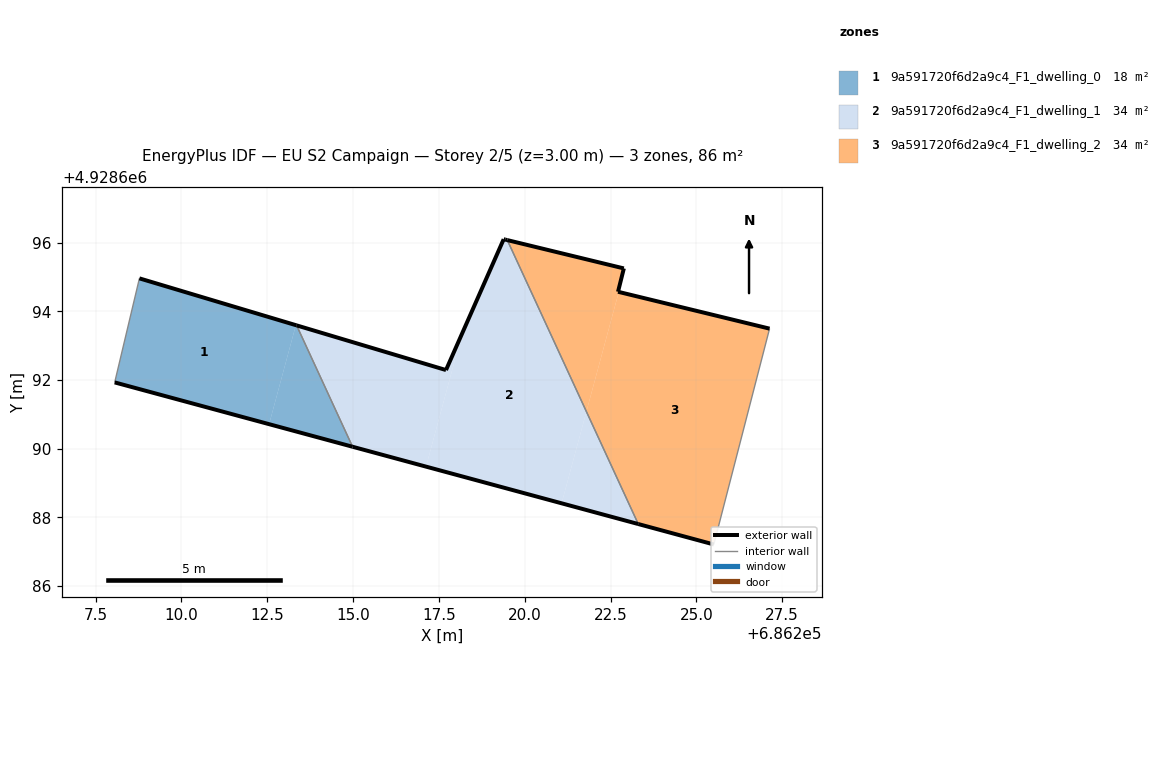
=== STOREY PLAN SPEC (per zone: floor XY polygon, exterior-wall plan segments, windows/doors) ===
zone 1: 9a591720f6d2a9c4_F1_dwelling_0  (18.1 m²)
  floor: (686212.56, 4928690.72) (686213.33, 4928693.60) (686213.19, 4928693.64) (686213.14, 4928693.66) (686211.47, 4928694.16) (686211.39, 4928694.18) (686208.78, 4928694.96) (686208.06, 4928691.93)
  floor: (686214.99, 4928690.06) (686213.36, 4928693.59) (686213.33, 4928693.60) (686212.56, 4928690.72)
  exterior wall: (686208.78, 4928694.96) – (686213.36, 4928693.59)  [4.8 m]
  exterior wall: (686214.99, 4928690.06) – (686208.06, 4928691.93)  [7.2 m]
  interior walls: 2
zone 2: 9a591720f6d2a9c4_F1_dwelling_1  (33.8 m²)
  floor: (686217.13, 4928689.48) (686218.17, 4928693.34) (686217.71, 4928692.29) (686213.36, 4928693.59) (686214.99, 4928690.06)
  floor: (686221.08, 4928688.41) (686221.80, 4928691.08) (686219.49, 4928696.08) (686219.39, 4928696.10) (686218.17, 4928693.34) (686217.13, 4928689.48)
  floor: (686223.31, 4928687.81) (686221.80, 4928691.08) (686221.08, 4928688.41)
  exterior wall: (686213.36, 4928693.59) – (686217.71, 4928692.29)  [4.5 m]
  exterior wall: (686217.71, 4928692.29) – (686219.39, 4928696.10)  [4.2 m]
  exterior wall: (686219.39, 4928696.10) – (686219.43, 4928696.09)  [0.0 m]
  exterior wall: (686219.43, 4928696.09) – (686219.49, 4928696.08)  [0.1 m]
  exterior wall: (686223.31, 4928687.81) – (686214.99, 4928690.06)  [8.6 m]
  interior walls: 2
zone 3: 9a591720f6d2a9c4_F1_dwelling_2  (33.7 m²)
  floor: (686221.80, 4928691.08) (686222.74, 4928694.57) (686222.72, 4928694.57) (686222.89, 4928695.25) (686219.49, 4928696.08)
  floor: (686225.51, 4928687.21) (686227.13, 4928693.50) (686222.74, 4928694.57) (686221.80, 4928691.08) (686223.31, 4928687.81)
  exterior wall: (686225.51, 4928687.21) – (686223.31, 4928687.81)  [2.3 m]
  exterior wall: (686219.49, 4928696.08) – (686222.89, 4928695.25)  [3.5 m]
  exterior wall: (686222.89, 4928695.25) – (686222.72, 4928694.57)  [0.7 m]
  exterior wall: (686222.72, 4928694.57) – (686227.13, 4928693.50)  [4.5 m]
  interior walls: 2

=== DERIVED (storey summary) ===
Building: EU S2 Campaign
Storey: 2 of 5  (floor level z = 3.00 m)
Storey gross floor area: 85.6 m²
Zones on this storey: 3
  - 9a591720f6d2a9c4_F1_dwelling_0: floor 18.1 m²; exterior wall 12.0 m (35.9 m²); WWR 0.0%
  - 9a591720f6d2a9c4_F1_dwelling_1: floor 33.8 m²; exterior wall 17.4 m (52.3 m²); WWR 0.0%
  - 9a591720f6d2a9c4_F1_dwelling_2: floor 33.7 m²; exterior wall 11.0 m (33.0 m²); WWR 0.0%
Zone adjacency (shared interzone walls):
  - 9a591720f6d2a9c4_F1_dwelling_0 ↔ 9a591720f6d2a9c4_F1_dwelling_1
  - 9a591720f6d2a9c4_F1_dwelling_1 ↔ 9a591720f6d2a9c4_F1_dwelling_2